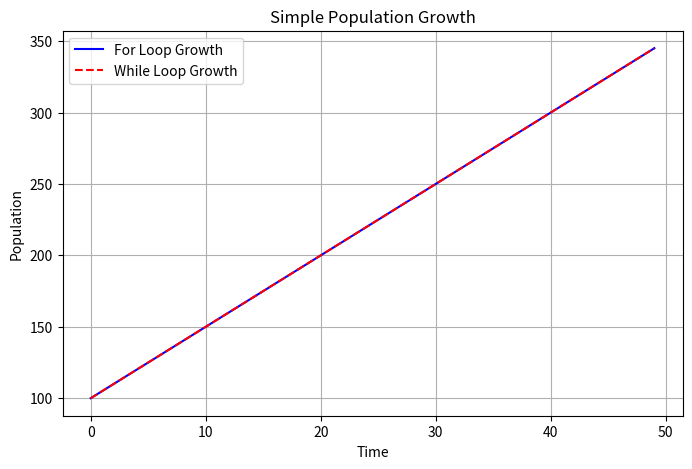

Reproduce this figure in Python.
import matplotlib.pyplot as plt
import numpy as np

# Parameters
initial_population = 100
growth_rate = 5
time_steps = 50

# For loop growth
pop_for = [initial_population]
for t in range(1, time_steps):
    pop = initial_population + growth_rate * t
    pop_for.append(pop)

# While loop growth
pop_while = [initial_population]
t = 1
while t < time_steps:
    pop = initial_population + growth_rate * t
    pop_while.append(pop)
    t += 1

# Plotting
plt.figure(figsize=(8, 5))
plt.plot(range(time_steps), pop_for, 'b-', label='For Loop Growth')
plt.plot(range(time_steps), pop_while, 'r--', label='While Loop Growth')
plt.title('Simple Population Growth')
plt.xlabel('Time')
plt.ylabel('Population')
plt.grid(True)
plt.legend()

# Save plot
plt.savefig('simple_population_growth.png')